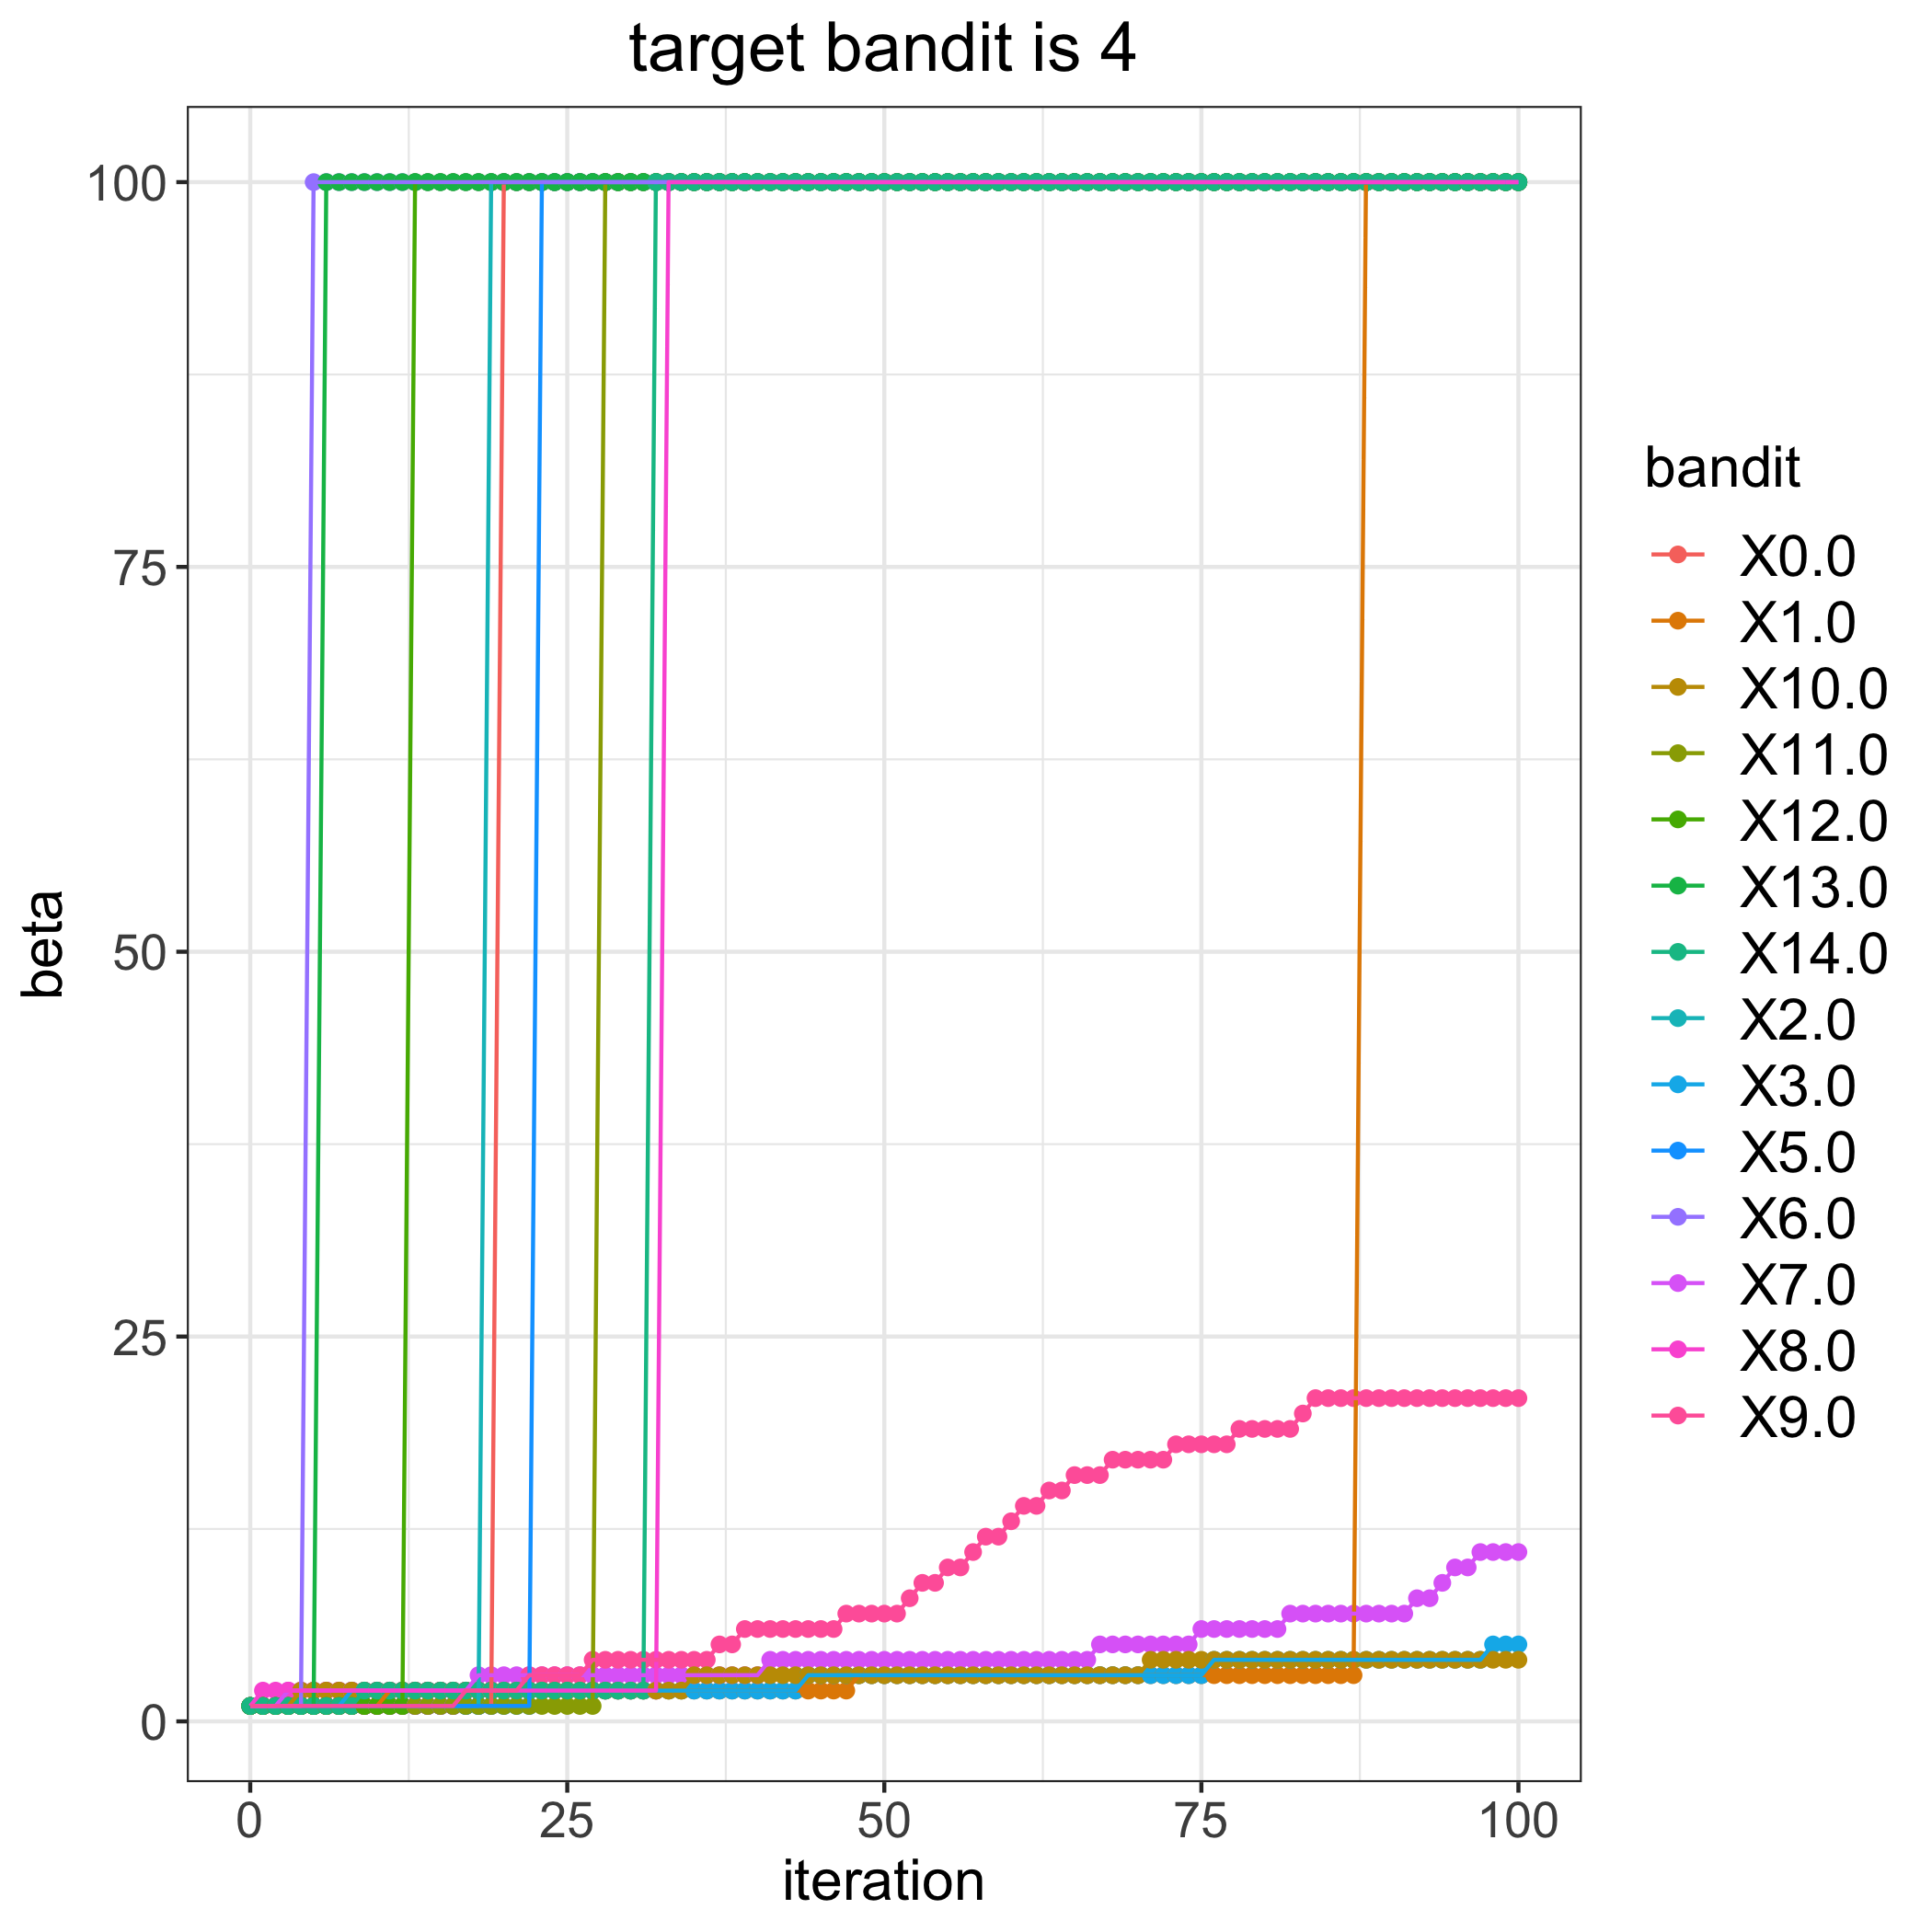

The file beside this chart, header and first rows:
, 0.0, 1.0, 2.0, 3.0, 5.0, 6.0, 7.0, 8.0, 9.0, 10.0, 11.0, 12.0, 13.0, 14.0
0, 1, 1, 1, 1, 1, 1, 1, 1, 1, 1, 1, 1, 1, 1
1, 1, 1, 1, 1, 1, 1, 1, 2, 1, 1, 1, 1, 1, 1
2, 1, 1, 1, 1, 1, 1, 1, 2, 1, 1, 1, 1, 1, 1
3, 1, 1, 1, 1, 1, 1, 2, 2, 1, 1, 1, 1, 1, 1
4, 1, 1, 1, 1, 1, 1, 2, 2, 1, 2, 1, 1, 1, 1
5, 1, 1, 1, 1, 1, 100, 2, 2, 1, 2, 1, 1, 1, 1
6, 1, 1, 1, 1, 1, 100, 2, 2, 1, 2, 1, 1, 100, 1
7, 1, 1, 1, 1, 1, 100, 2, 2, 1, 2, 1, 1, 100, 1
8, 1, 1, 1, 2, 1, 100, 2, 2, 1, 2, 1, 1, 100, 1
9, 1, 1, 1, 2, 1, 100, 2, 2, 1, 2, 1, 1, 100, 2
10, 1, 1, 1, 2, 1, 100, 2, 2, 1, 2, 1, 1, 100, 2
11, 1, 2, 1, 2, 1, 100, 2, 2, 1, 2, 1, 1, 100, 2
12, 1, 2, 1, 2, 1, 100, 2, 2, 1, 2, 1, 1, 100, 2
13, 1, 2, 1, 2, 1, 100, 2, 2, 1, 2, 1, 100, 100, 2
14, 1, 2, 1, 2, 1, 100, 2, 2, 1, 2, 1, 100, 100, 2
15, 1, 2, 1, 2, 1, 100, 2, 2, 1, 2, 1, 100, 100, 2
16, 1, 2, 1, 2, 1, 100, 2, 2, 1, 2, 1, 100, 100, 2
17, 1, 2, 1, 2, 1, 100, 2, 2, 2, 2, 1, 100, 100, 2
18, 1, 2, 1, 2, 1, 100, 3, 2, 2, 2, 1, 100, 100, 2
19, 1, 2, 100, 2, 1, 100, 3, 2, 2, 2, 1, 100, 100, 2
20, 100, 2, 100, 2, 1, 100, 3, 2, 2, 2, 1, 100, 100, 2
21, 100, 2, 100, 2, 1, 100, 3, 2, 2, 2, 1, 100, 100, 2
22, 100, 2, 100, 2, 1, 100, 3, 2, 3, 2, 1, 100, 100, 2
23, 100, 2, 100, 2, 100, 100, 3, 2, 3, 2, 1, 100, 100, 2
24, 100, 2, 100, 2, 100, 100, 3, 2, 3, 2, 1, 100, 100, 2
25, 100, 2, 100, 2, 100, 100, 3, 2, 3, 2, 1, 100, 100, 2
26, 100, 2, 100, 2, 100, 100, 3, 2, 3, 2, 1, 100, 100, 2
27, 100, 2, 100, 2, 100, 100, 3, 2, 4, 2, 1, 100, 100, 2
28, 100, 2, 100, 2, 100, 100, 3, 2, 4, 2, 100, 100, 100, 2
29, 100, 2, 100, 2, 100, 100, 3, 2, 4, 2, 100, 100, 100, 2
30, 100, 2, 100, 2, 100, 100, 3, 2, 4, 2, 100, 100, 100, 2
31, 100, 2, 100, 2, 100, 100, 3, 2, 4, 2, 100, 100, 100, 2
32, 100, 2, 100, 2, 100, 100, 3, 2, 4, 2, 100, 100, 100, 100
33, 100, 2, 100, 2, 100, 100, 3, 100, 4, 2, 100, 100, 100, 100
34, 100, 2, 100, 2, 100, 100, 3, 100, 4, 2, 100, 100, 100, 100
35, 100, 2, 100, 2, 100, 100, 3, 100, 4, 3, 100, 100, 100, 100
36, 100, 2, 100, 2, 100, 100, 3, 100, 4, 3, 100, 100, 100, 100
37, 100, 2, 100, 2, 100, 100, 3, 100, 5, 3, 100, 100, 100, 100
38, 100, 2, 100, 2, 100, 100, 3, 100, 5, 3, 100, 100, 100, 100
39, 100, 2, 100, 2, 100, 100, 3, 100, 6, 3, 100, 100, 100, 100
40, 100, 2, 100, 2, 100, 100, 3, 100, 6, 3, 100, 100, 100, 100
41, 100, 2, 100, 2, 100, 100, 4, 100, 6, 3, 100, 100, 100, 100
42, 100, 2, 100, 2, 100, 100, 4, 100, 6, 3, 100, 100, 100, 100
43, 100, 2, 100, 2, 100, 100, 4, 100, 6, 3, 100, 100, 100, 100
44, 100, 2, 100, 3, 100, 100, 4, 100, 6, 3, 100, 100, 100, 100
45, 100, 2, 100, 3, 100, 100, 4, 100, 6, 3, 100, 100, 100, 100
46, 100, 2, 100, 3, 100, 100, 4, 100, 6, 3, 100, 100, 100, 100
47, 100, 2, 100, 3, 100, 100, 4, 100, 7, 3, 100, 100, 100, 100
48, 100, 3, 100, 3, 100, 100, 4, 100, 7, 3, 100, 100, 100, 100
49, 100, 3, 100, 3, 100, 100, 4, 100, 7, 3, 100, 100, 100, 100
50, 100, 3, 100, 3, 100, 100, 4, 100, 7, 3, 100, 100, 100, 100
51, 100, 3, 100, 3, 100, 100, 4, 100, 7, 3, 100, 100, 100, 100
52, 100, 3, 100, 3, 100, 100, 4, 100, 8, 3, 100, 100, 100, 100
53, 100, 3, 100, 3, 100, 100, 4, 100, 9, 3, 100, 100, 100, 100
54, 100, 3, 100, 3, 100, 100, 4, 100, 9, 3, 100, 100, 100, 100
55, 100, 3, 100, 3, 100, 100, 4, 100, 10, 3, 100, 100, 100, 100
56, 100, 3, 100, 3, 100, 100, 4, 100, 10, 3, 100, 100, 100, 100
57, 100, 3, 100, 3, 100, 100, 4, 100, 11, 3, 100, 100, 100, 100
58, 100, 3, 100, 3, 100, 100, 4, 100, 12, 3, 100, 100, 100, 100
59, 100, 3, 100, 3, 100, 100, 4, 100, 12, 3, 100, 100, 100, 100
... 41 more rows
